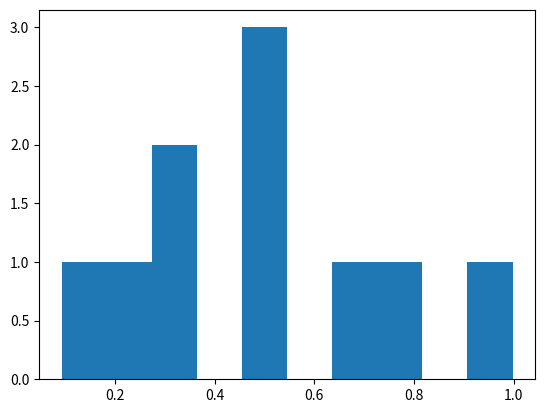

Write the Python code that produced this figure.
import numpy as np
import matplotlib.pyplot as plt
import seaborn as sns

data = np.random.rand(10)

x = plt.hist(data)

print(x[0])

plt.show()